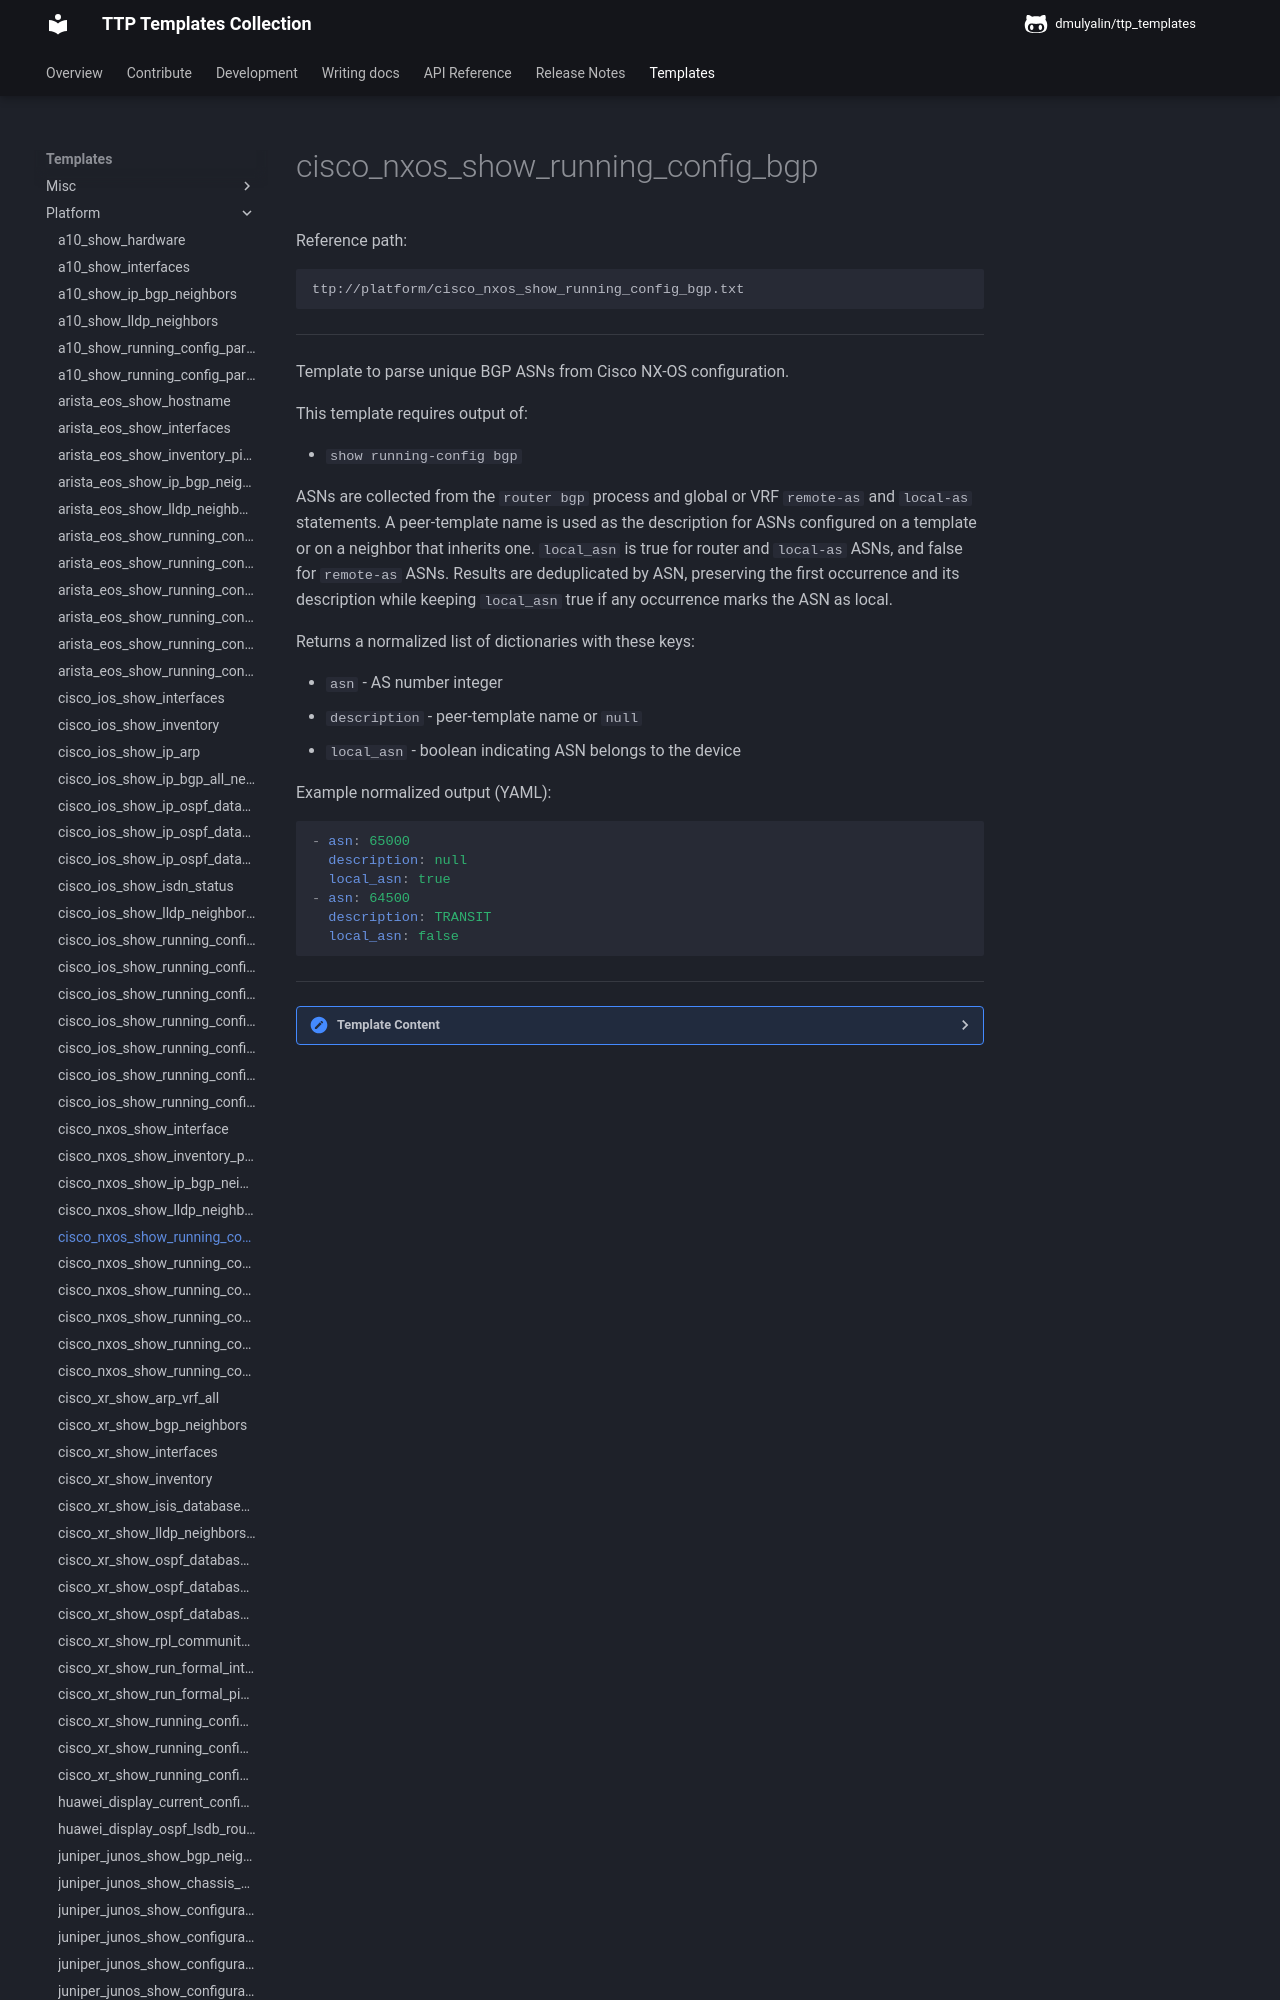

repository: dmulyalin/ttp_templates · page: ttp_templates/platform.cisco_nxos_show_running_config_bgp/index.html · generator: mkdocs

Reference path:
```
ttp://platform/cisco_nxos_show_running_config_bgp.txt
```

---



Template to parse unique BGP ASNs from Cisco NX-OS configuration.

This template requires output of:

- `show running-config bgp`

ASNs are collected from the `router bgp` process and global or VRF
`remote-as` and `local-as` statements. A peer-template name is used as the
description for ASNs configured on a template or on a neighbor that inherits
one. `local_asn` is true for router and `local-as` ASNs, and false for
`remote-as` ASNs. Results are deduplicated by ASN, preserving the first
occurrence and its description while keeping `local_asn` true if any occurrence
marks the ASN as local.

Returns a normalized list of dictionaries with these keys:

- `asn` - AS number integer
- `description` - peer-template name or `null`
- `local_asn` - boolean indicating ASN belongs to the device

Example normalized output (YAML):

```yaml
- asn: 65000
  description: null
  local_asn: true
- asn: 64500
  description: TRANSIT
  local_asn: false
```




---

<details><summary>Template Content</summary>
```
<template name="cisco_nxos_bgp_asn" results="per_template">
<doc>
Template to parse unique BGP ASNs from Cisco NX-OS configuration.

This template requires output of:

- 'show running-config bgp'

ASNs are collected from the 'router bgp' process and global or VRF
'remote-as' and 'local-as' statements. A peer-template name is used as the
description for ASNs configured on a template or on a neighbor that inherits
one. 'local_asn' is true for router and 'local-as' ASNs, and false for
'remote-as' ASNs. Results are deduplicated by ASN, preserving the first
occurrence and its description while keeping 'local_asn' true if any occurrence
marks the ASN as local.

Returns a normalized list of dictionaries with these keys:

- 'asn' - AS number integer
- 'description' - peer-template name or 'null'
- 'local_asn' - boolean indicating ASN belongs to the device

Example normalized output (YAML):

'''yaml
- asn: 65000
  description: null
  local_asn: true
- asn: 64500
  description: TRANSIT
  local_asn: false
'''

</doc>

<input>
commands = [
    "show running-config bgp"
]
platform = [
    "cisco_nxos",
    "nxos",
]
</input>

<macro>
def transform_bgp_asns_to_records(data):
    from ttp_templates.utils.cisco_nxos_process_show_running_config_bgp import transform_bgp_asns

    return transform_bgp_asns(data)
</macro>

<group name="bgp">
router bgp {{ router_asn | _start_ | to_int | let("local_asn", True) }}

  <group name="peers*">
  template peer {{ neighbor | _start_ | let("is_peer_group", True) }}
  neighbor {{ neighbor | _start_ | let("is_peer_group", False) }}
    inherit peer {{ peer_group }}

    <group name="asns*">
    remote-as {{ asn | _start_ | to_int | let("local_asn", False) }}
    local-as {{ asn | _start_ | to_int | let("local_asn", True) }} {{ local_as_options | ORPHRASE }}
    local-as {{ asn | _start_ | to_int | let("local_asn", True) }}
    </group>
  </group>

  <group name="vrfs*">
  vrf {{ vrf | _start_ }}

    <group name="local_asns*">
    local-as {{ asn | _start_ | to_int | let("local_asn", True) }} {{ local_as_options | ORPHRASE }}
    local-as {{ asn | _start_ | to_int | let("local_asn", True) }}
    </group>
